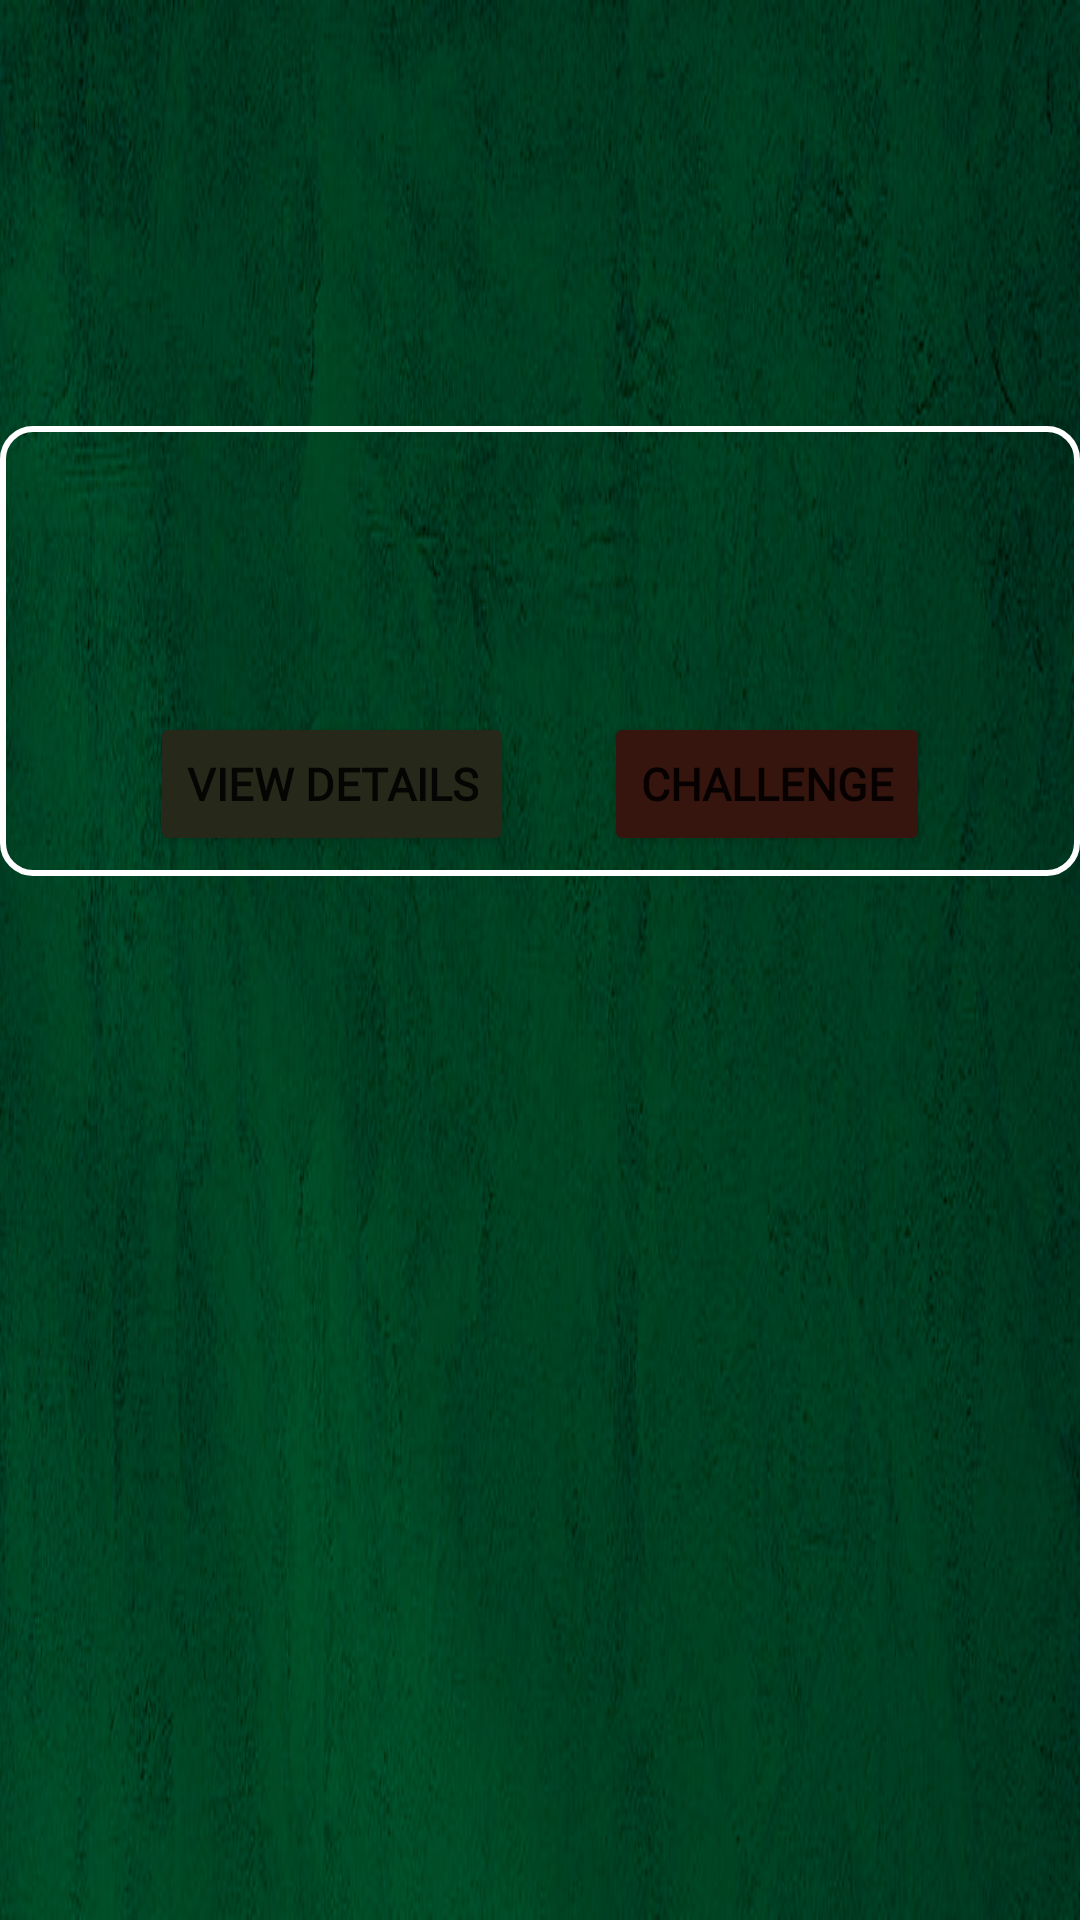

This screen was rendered from an Android layout file. Write that file and the resources it references.
<!-- AndroidManifest.xml: application theme Theme.N_Template -->
<!-- res/layout/sample_team_list.xml -->
<?xml version="1.0" encoding="utf-8"?>
<androidx.constraintlayout.widget.ConstraintLayout xmlns:android="http://schemas.android.com/apk/res/android"
    xmlns:app="http://schemas.android.com/apk/res-auto"
    android:layout_width="match_parent"
    android:layout_height="150dp"
    android:layout_marginBottom="8dp"
    android:background="@drawable/rc_abstract">

    <LinearLayout
        android:layout_width="match_parent"
        android:layout_height="150dp"
        android:background="@drawable/backgroundbox"
        android:orientation="vertical"
        app:layout_constraintBottom_toBottomOf="parent"
        app:layout_constraintEnd_toEndOf="parent"
        app:layout_constraintHorizontal_bias="0.5"
        app:layout_constraintStart_toStartOf="parent"
        app:layout_constraintTop_toTopOf="parent"
        app:layout_constraintVertical_bias="0.29">

        <LinearLayout
            android:layout_width="wrap_content"
            android:layout_height="wrap_content"
            android:orientation="horizontal">

            <TextView
                android:id="@+id/team_list_sample_name"
                android:layout_width="wrap_content"
                android:layout_height="wrap_content"
                android:fontFamily="@font/lato_thin"
                android:layout_marginLeft="20dp"
                android:layout_marginTop="5dp"
                android:textSize="30dp"
                android:layout_marginBottom="10dp"
                android:textColor="@color/white"
                android:textStyle="bold"/>

        </LinearLayout>


        <LinearLayout
            android:layout_width="wrap_content"
            android:layout_height="wrap_content"
            android:orientation="horizontal"
            android:layout_marginTop="40dp"
            android:layout_gravity="center">

            <Button
                android:id="@+id/detail_btn_sample_team_list"
                android:layout_width="wrap_content"
                android:layout_height="wrap_content"
                android:fontFamily="@font/lato_thin"
                android:text="View Details"
                android:backgroundTint="@color/menu_icons"
                android:textSize="15dp"
                android:textStyle="bold"
                app:cornerRadius="10dp"/>

            <Button
                android:id="@+id/challenge_btn_sample_team_list"
                android:layout_width="wrap_content"
                android:layout_height="wrap_content"
                android:fontFamily="@font/lato_thin"
                android:layout_marginLeft="30dp"
                android:backgroundTint="@color/redish"
                android:text="Challenge"
                android:textSize="15dp"
                android:textStyle="bold"
                app:cornerRadius="10dp" />
        </LinearLayout>

        />

    </LinearLayout>

</androidx.constraintlayout.widget.ConstraintLayout>
<!-- resources referenced by this layout -->
<resources>
  <color name="menu_icons">#262919</color>
  <color name="redish">#36150E</color>
  <color name="white">#FFFFFFFF</color>
  <!-- drawable backgroundbox (drawable) -->
  <?xml version="1.0" encoding="utf-8"?>
  <shape xmlns:android="http://schemas.android.com/apk/res/android"
      android:shape="rectangle">
  
      <stroke android:width="2dp"
          android:color="@color/white"/>
      <corners
          android:radius="10dp"/>
  
  </shape>
  <!-- drawable rc_abstract: png bitmap (drawable-v24, 229019 bytes) -->
  <style name="Theme.N_Template" parent="Theme.MaterialComponents.DayNight.DarkActionBar">
          
          <item name="colorPrimary">@color/menu_icons</item>
          <item name="colorPrimaryVariant">@color/purple_700</item>
          <item name="colorOnPrimary">@color/white</item>
          
          <item name="colorSecondary">@color/teal_200</item>
          <item name="colorSecondaryVariant">@color/teal_700</item>
          <item name="colorOnSecondary">@color/black</item>
          
          <item name="android:statusBarColor" tools:targetApi="l">?attr/colorPrimaryVariant</item>
          
      </style>
  <color name="purple_700">#FF3700B3</color>
  <color name="teal_200">#FF03DAC5</color>
  <color name="teal_700">#FF018786</color>
  <color name="black">#FF000000</color>
</resources>
